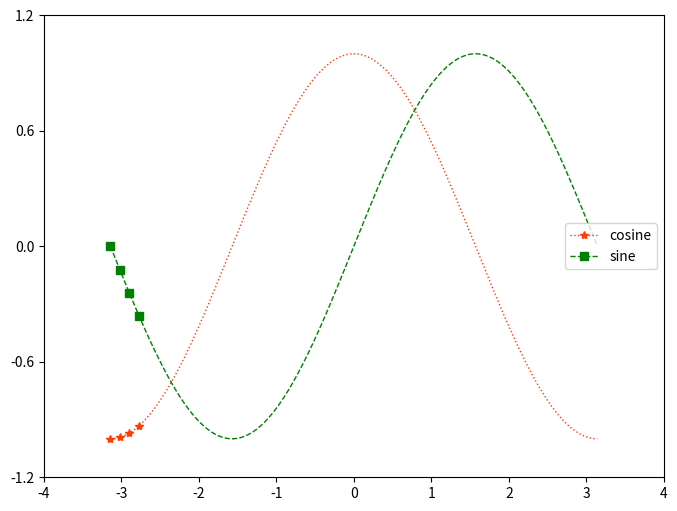

This chart was generated by the following Python code:
#!/usr/bin/env python
# -*- coding: utf-8 -*-
# @Time    : 2021/5/22 0022 20:13
# [redacted]
# @File    : markevery应用.py

import numpy as np
import matplotlib.pyplot as plt

# Create a figure of size 8x6 inches, 80 dots per inch
plt.figure(figsize=(8, 6), dpi=80)

# Create a new subplot from a grid of 1x1
plt.subplot(1, 1, 1)

# Set x limits
plt.xlim(-4.0, 4.0)
# Set x ticks
plt.xticks(np.linspace(-4, 4, 9, endpoint=True))

# set ylimits
plt.ylim(-1.2, 1.2)
# Set y ticks
plt.yticks(np.linspace(-1.2, 1.2, 5, endpoint=True))

X = np.linspace(-np.pi, np.pi, 256, endpoint=True)
C, S = np.cos(X), np.sin(X)

marker_on = [0, 5, 10, 15]

# Plot cosine with a blue continuous line of width 1 (pixels)
plt.plot(X, C, color="#fd3c06", linewidth=1.0, linestyle=':', marker='*', markevery=marker_on, label="cosine")
# plt.plot(X,C)

# Plot sine with a green continuous line of width 1 (pixels)
plt.plot(X, S, color="green", linewidth=1.0, linestyle="--", marker='s', markevery=marker_on, label="sine")
# Adding a legend
plt.legend(loc=5)

# Save figure using 100dots per inch

#plt.savefig("try.jpg", dpi=100, bbox_inches='tight')

#Show result on screen
plt.show()

